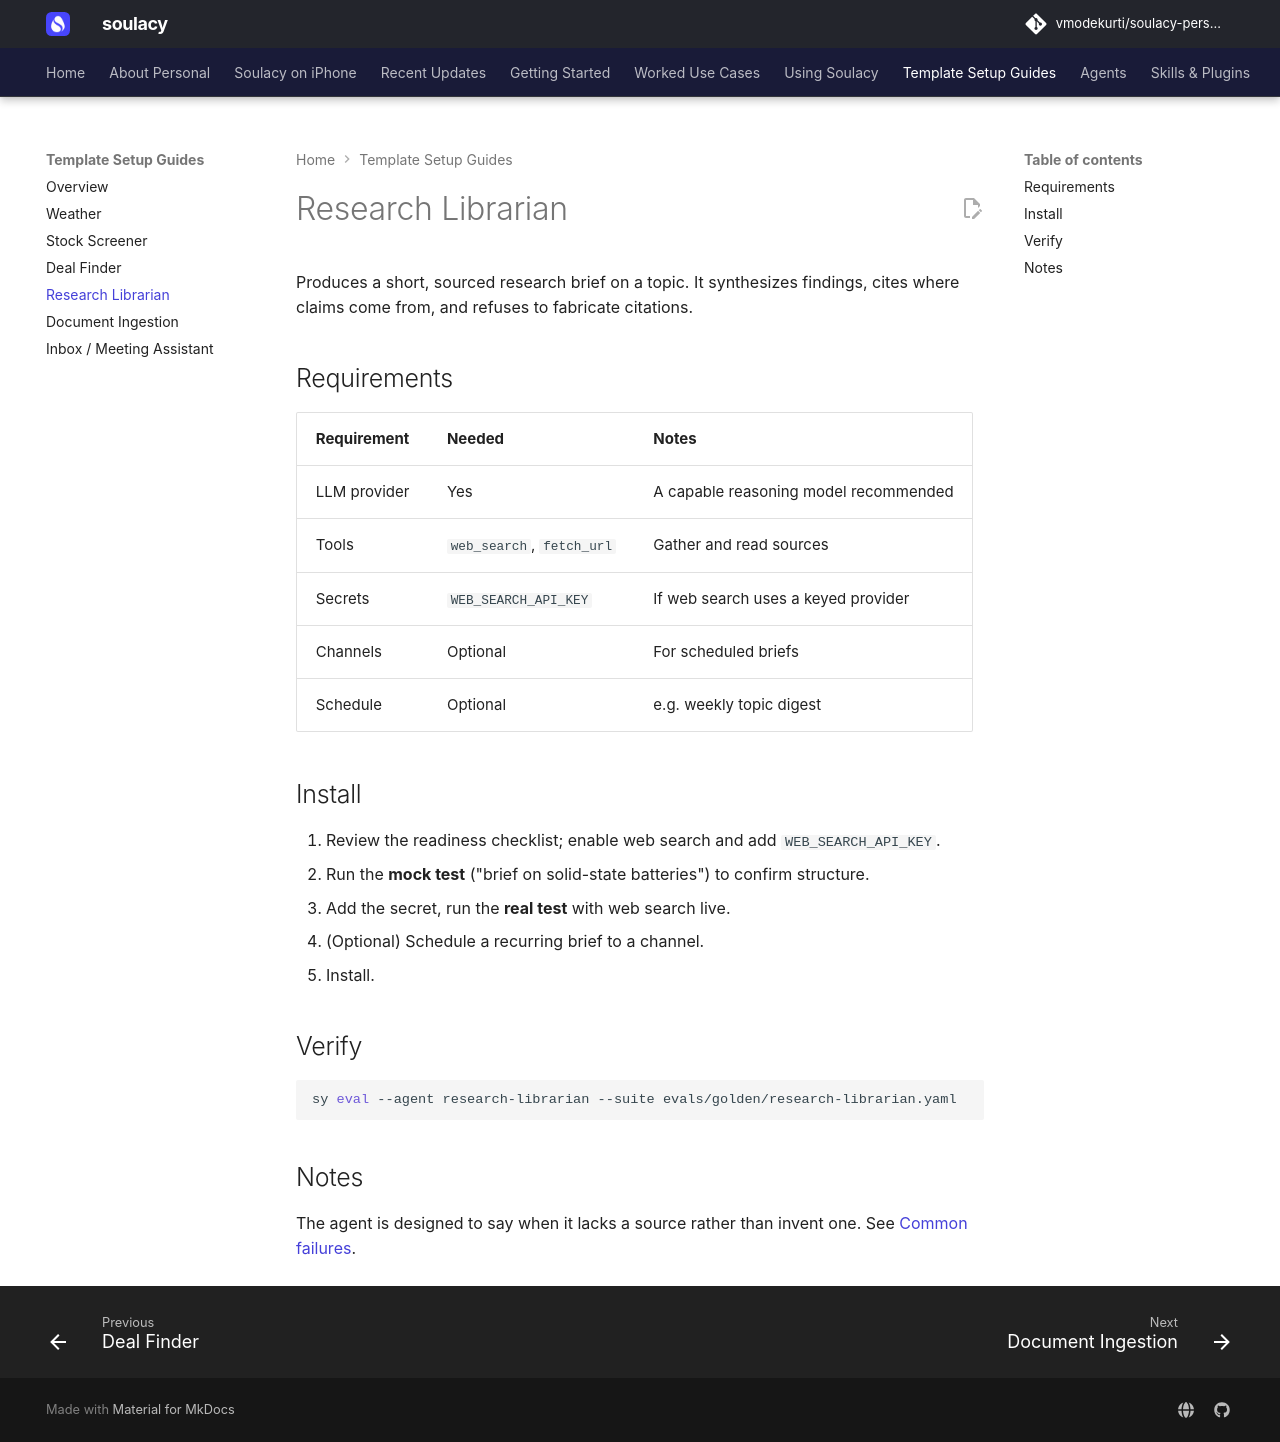

repository: vmodekurti/soulacy-personal · page: template-guides/research-librarian/index.html · generator: mkdocs

# Research Librarian

Produces a short, sourced research brief on a topic. It synthesizes findings,
cites where claims come from, and refuses to fabricate citations.

## Requirements

| Requirement | Needed | Notes |
| --- | --- | --- |
| LLM provider | Yes | A capable reasoning model recommended |
| Tools | `web_search`, `fetch_url` | Gather and read sources |
| Secrets | `WEB_SEARCH_API_KEY` | If web search uses a keyed provider |
| Channels | Optional | For scheduled briefs |
| Schedule | Optional | e.g. weekly topic digest |

## Install

1. Review the readiness checklist; enable web search and add
   `WEB_SEARCH_API_KEY`.
2. Run the **mock test** ("brief on solid-state batteries") to confirm structure.
3. Add the secret, run the **real test** with web search live.
4. (Optional) Schedule a recurring brief to a channel.
5. Install.

## Verify

```bash
sy eval --agent research-librarian --suite evals/golden/research-librarian.yaml
```

## Notes

The agent is designed to say when it lacks a source rather than invent one. See
[Common failures](../troubleshooting/common-failures.md).
